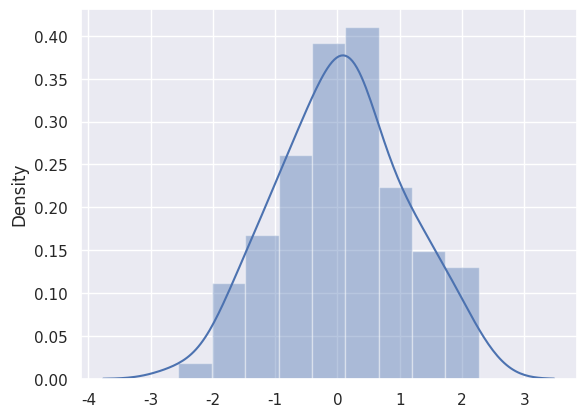

Write Python code to recreate this figure.
#seaborn_first_test

# import matplotlib.pyplot as plt
# import seaborn as sns

# sns.distplot([0, 1, 2, 3, 4, 5])

# plt.show()

#------------------------------------

# import matplotlib.pyplot as plt
# import seaborn as sns

# sns.distplot([0, 1, 2, 3, 4, 5], hist=False)

# plt.show()

#------------------------------------

import seaborn as sns, numpy as np
sns.set_theme(); np.random.seed(0)
x = np.random.randn(100)
ax = sns.distplot(x)

#this last was failed!